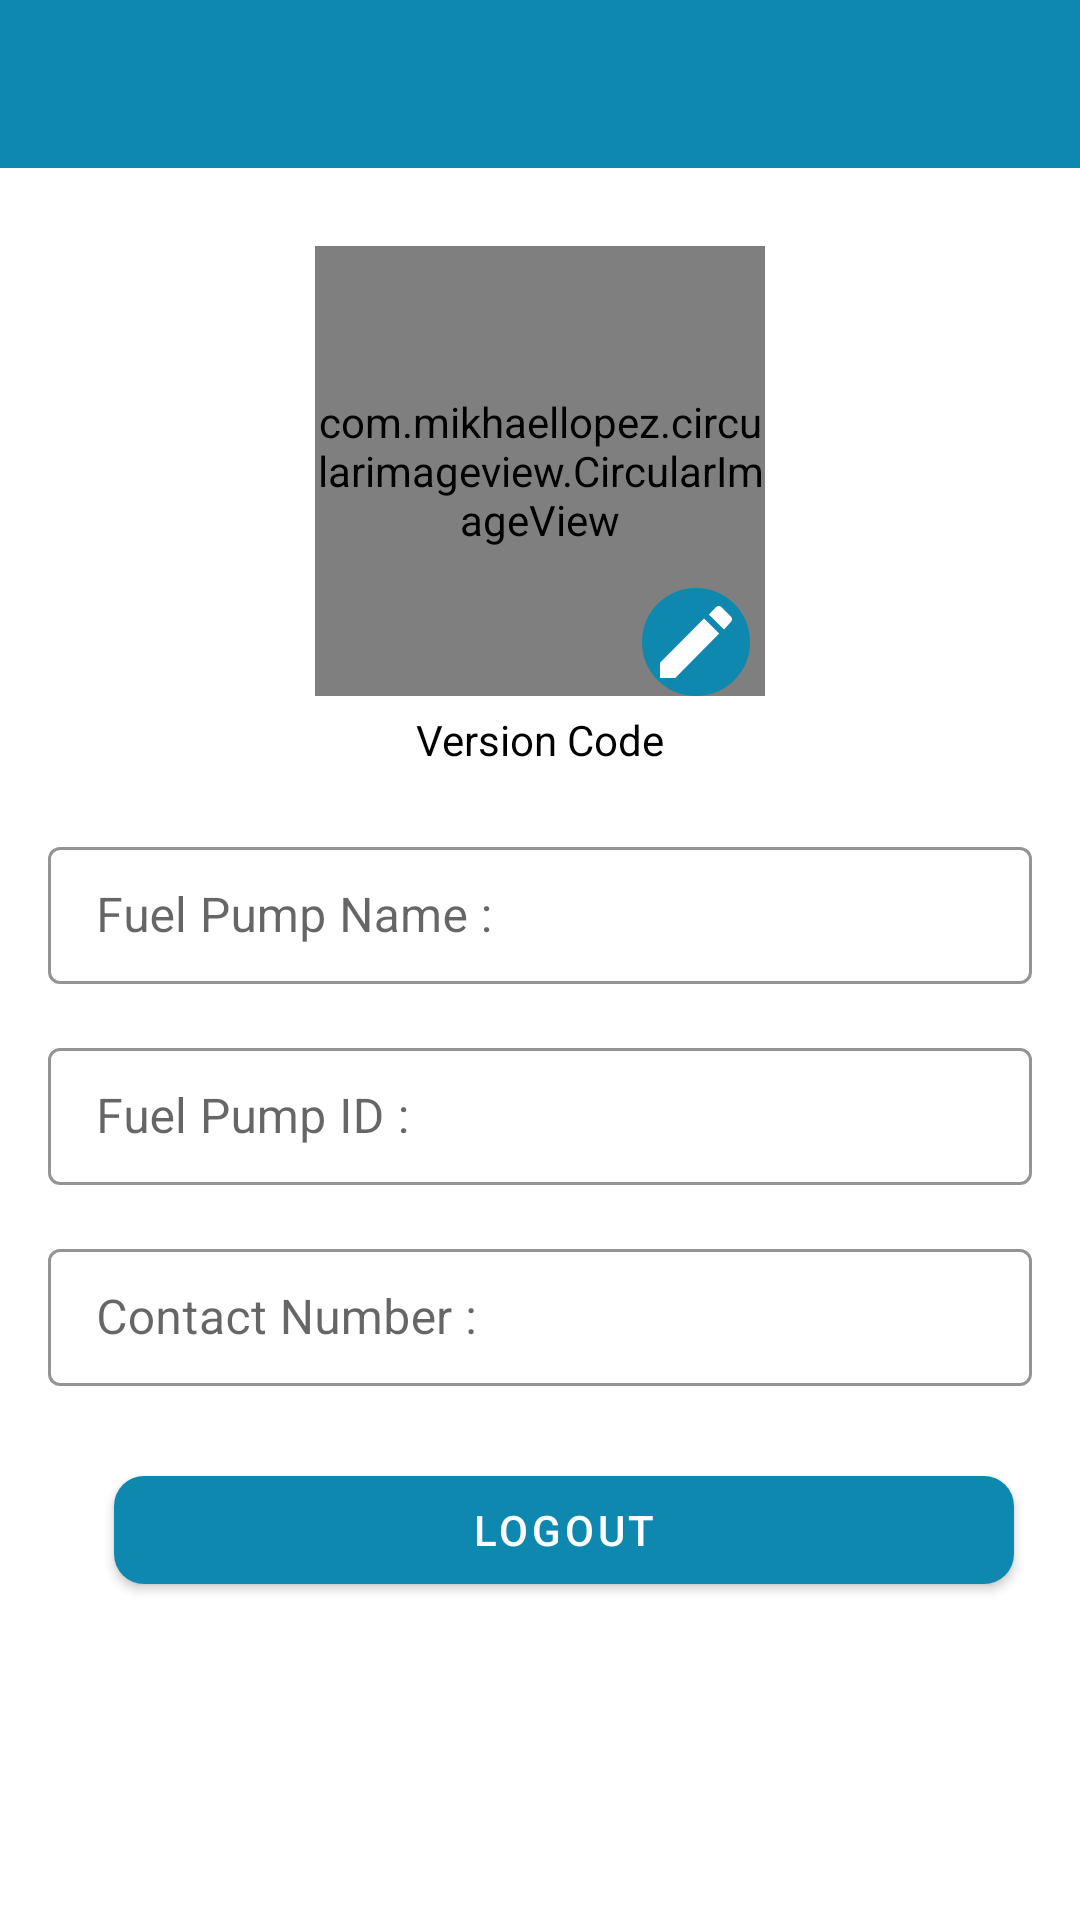

Write the Android layout XML for this screen, with the resource values it uses.
<!-- AndroidManifest.xml: application theme Theme.GenerateFuelRequest -->
<!-- res/layout/activity_profile.xml -->
<?xml version="1.0" encoding="utf-8"?>
<androidx.constraintlayout.widget.ConstraintLayout
    xmlns:android="http://schemas.android.com/apk/res/android"
    xmlns:app="http://schemas.android.com/apk/res-auto"
    xmlns:tools="http://schemas.android.com/tools"
    android:layout_width="match_parent"
    android:layout_height="match_parent"
    android:background="@color/backgroundColor"
    tools:context=".view.activities.Profile">

    <androidx.appcompat.widget.Toolbar
        android:id="@+id/toolbar"
        android:layout_width="match_parent"
        android:layout_height="wrap_content"
        app:titleTextColor="@color/white"
        android:background="@color/blue_logo"
        android:fitsSystemWindows="true"
        app:layout_constraintTop_toTopOf="parent"
        app:layout_constraintStart_toStartOf="parent"
        app:layout_constraintEnd_toEndOf="parent" />

    <ScrollView
        android:layout_width="match_parent"
        android:layout_height="0dp"
        app:layout_constraintTop_toBottomOf="@id/toolbar"
        app:layout_constraintBottom_toBottomOf="parent">

        <LinearLayout
            android:layout_width="match_parent"
            android:layout_height="wrap_content"
            android:orientation="vertical"
            android:padding="16dp">

            
            <FrameLayout
                android:id="@+id/iv_img_profile1"
                android:layout_width="wrap_content"
                android:layout_height="wrap_content"
                android:layout_gravity="center">

                <com.mikhaellopez.circularimageview.CircularImageView
                    android:id="@+id/profileImage"
                    android:layout_width="150dp"
                    android:layout_height="150dp"
                    android:layout_marginTop="10dp"
                    android:src="@drawable/user"
                    app:civ_border_width="2dp" />

                <ImageView
                    android:id="@+id/take_pic"
                    android:layout_width="wrap_content"
                    android:layout_height="wrap_content"
                    android:layout_gravity="bottom|end"
                    android:layout_marginEnd="5dp"
                    android:background="@drawable/bg_circle"
                    android:padding="6dp"
                    android:src="@drawable/edit_profile_pic"
                    tools:ignore="ContentDescription" />

            </FrameLayout>

            
            <TextView
                android:id="@+id/versionCodeId"
                android:layout_width="match_parent"
                android:layout_height="wrap_content"
                android:text="Version Code"
                android:textAlignment="center"
                android:textColor="@color/textColor"
                android:padding="5dp" />

            
            <com.google.android.material.textfield.TextInputLayout
                style="@style/Widget.MaterialComponents.TextInputLayout.OutlinedBox"
                android:layout_width="match_parent"
                android:layout_height="wrap_content"
                android:layout_marginTop="16dp"
                app:boxStrokeColor="@color/boxStrokeColor"
                app:hintTextColor="@color/hintTextColor">

                <com.google.android.material.textfield.TextInputEditText
                    android:id="@+id/fuelPumpName"
                    android:layout_width="match_parent"
                    android:layout_height="wrap_content"
                    android:hint="Fuel Pump Name : "
                    android:textColor="@color/textColor"
                    android:textColorHint="@color/hintTextColor"
                    android:inputType="text"
                    android:lines="1"
                    android:padding="12dp"
                    android:clickable="false"
                    android:focusable="false"
                    android:completionThreshold="1" />

            </com.google.android.material.textfield.TextInputLayout>

            <com.google.android.material.textfield.TextInputLayout
                android:id="@+id/vehicleNoContainer"
                style="@style/Widget.MaterialComponents.TextInputLayout.OutlinedBox"
                android:layout_width="match_parent"
                android:layout_height="wrap_content"
                android:layout_marginTop="16dp"
                app:boxStrokeColor="@color/boxStrokeColor"
                app:hintTextColor="@color/hintTextColor">

                <com.google.android.material.textfield.TextInputEditText
                    android:id="@+id/fuelPumpId"
                    android:layout_width="match_parent"
                    android:layout_height="wrap_content"
                    android:hint="Fuel Pump ID : "
                    android:textColor="@color/textColor"
                    android:textColorHint="@color/hintTextColor"
                    android:inputType="text"
                    android:lines="1"
                    android:padding="12dp"
                    android:clickable="false"
                    android:focusable="false"
                    android:completionThreshold="1" />

            </com.google.android.material.textfield.TextInputLayout>

            <com.google.android.material.textfield.TextInputLayout
                style="@style/Widget.MaterialComponents.TextInputLayout.OutlinedBox"
                android:layout_width="match_parent"
                android:layout_height="wrap_content"
                android:layout_marginTop="16dp"
                app:boxStrokeColor="@color/boxStrokeColor"
                app:hintTextColor="@color/hintTextColor">

                <com.google.android.material.textfield.TextInputEditText
                    android:id="@+id/contactNumber"
                    android:layout_width="match_parent"
                    android:layout_height="wrap_content"
                    android:hint="Contact Number : "
                    android:textColor="@color/textColor"
                    android:textColorHint="@color/hintTextColor"
                    android:inputType="number"
                    android:lines="1"
                    android:padding="12dp"
                    android:completionThreshold="1" />

            </com.google.android.material.textfield.TextInputLayout>

            
            <TextView
                android:id="@+id/clickMe"
                android:layout_width="match_parent"
                android:layout_height="wrap_content"
                android:layout_marginTop="16dp"
                android:text="Change Password ? Click Me."
                android:textColor="@color/linkColor"
                android:visibility="gone"
                />

            <LinearLayout
                android:id="@+id/passLayout"
                android:layout_width="match_parent"
                android:layout_height="wrap_content"
                android:orientation="vertical"
                android:visibility="gone">

                <com.google.android.material.textfield.TextInputLayout
                    style="@style/Widget.MaterialComponents.TextInputLayout.OutlinedBox"
                    android:layout_width="match_parent"
                    android:layout_height="wrap_content"
                    android:layout_marginTop="16dp"
                    app:boxStrokeColor="@color/boxStrokeColor"
                    app:hintTextColor="@color/hintTextColor">

                    <com.google.android.material.textfield.TextInputEditText
                        android:id="@+id/newPassword"
                        android:layout_width="match_parent"
                        android:layout_height="wrap_content"
                        android:hint="New Password : "
                        android:textColor="@color/textColor"
                        android:textColorHint="@color/hintTextColor"
                        android:inputType="text"
                        android:lines="1"
                        android:padding="12dp"
                        android:completionThreshold="1" />

                </com.google.android.material.textfield.TextInputLayout>

                <com.google.android.material.textfield.TextInputLayout
                    style="@style/Widget.MaterialComponents.TextInputLayout.OutlinedBox"
                    android:layout_width="match_parent"
                    android:layout_height="wrap_content"
                    android:layout_marginTop="16dp"
                    app:boxStrokeColor="@color/boxStrokeColor"
                    app:hintTextColor="@color/hintTextColor">

                    <com.google.android.material.textfield.TextInputEditText
                        android:id="@+id/confirmPassword"
                        android:layout_width="match_parent"
                        android:layout_height="wrap_content"
                        android:hint="Confirm Password : "
                        android:textColor="@color/textColor"
                        android:textColorHint="@color/hintTextColor"
                        android:inputType="text"
                        android:lines="1"
                        android:padding="12dp"
                        android:completionThreshold="1" />

                </com.google.android.material.textfield.TextInputLayout>

            </LinearLayout>

            
            <LinearLayout
                android:layout_width="match_parent"
                android:layout_height="wrap_content"
                android:layout_gravity="center"
                android:layout_marginTop="24dp"
                android:gravity="center"
                android:orientation="horizontal">

                <com.google.android.material.button.MaterialButton
                    android:id="@+id/updateBtn"
                    android:layout_width="wrap_content"
                    android:layout_height="wrap_content"
                    android:text="Update"
                    android:textColor="@color/buttonTextColor"
                    android:visibility="gone"
                    app:cornerRadius="10dp" />

                <com.google.android.material.button.MaterialButton
                    android:id="@+id/logOut"
                    android:layout_width="300dp"
                    android:layout_height="wrap_content"
                    android:layout_marginStart="16dp"
                    android:text="Logout"
                    android:textColor="@color/buttonTextColor"
                    app:cornerRadius="10dp" />

            </LinearLayout>

        </LinearLayout>

    </ScrollView>

</androidx.constraintlayout.widget.ConstraintLayout>
<!-- resources referenced by this layout -->
<resources>
  <color name="backgroundColor">#FFFFFF</color>
  <color name="blue_logo">#0F88AF</color>
  <color name="boxStrokeColor">#F1F0E8</color>
  <color name="buttonTextColor">#FFFFFFFF</color>
  <color name="hintTextColor">#FF000000</color>
  <color name="linkColor">#0000FF</color>
  <color name="textColor">#000000</color>
  <color name="white">#FFFFFFFF</color>
  <!-- drawable bg_circle (drawable) -->
  <?xml version="1.0" encoding="utf-8"?>
  <shape xmlns:android="http://schemas.android.com/apk/res/android"
      android:innerRadius="0dp"
      android:shape="ring"
      android:thicknessRatio="2"
      android:useLevel="false" >
      <solid android:color="@color/blue_logo" />
  
      <stroke
          android:width="2dp"
          android:color="@color/blue_logo" />
  
  </shape>
  <!-- drawable edit_profile_pic (drawable) -->
  <vector xmlns:android="http://schemas.android.com/apk/res/android"
      android:width="24dp"
      android:height="24dp"
      android:viewportWidth="459.0"
      android:viewportHeight="459.0">
      <path
          android:fillColor="#FFFFFF"
          android:pathData="M0,362.1V459h96.9l280.5,-283l-96.9,-96.9L0,362.1zM451.4,102c10.2,-10.2 10.2,-25.5 0,-35.7L392.7,7.6c-10.2,-10.2 -25.5,-10.2 -35.7,0l-45.9,45.9l96.9,96.9L451.4,102z" />
  </vector>
  <style name="Theme.GenerateFuelRequest" parent="Theme.MaterialComponents.DayNight.NoActionBar">
  
          
          <item name="colorPrimary">@color/blue_logo</item>
          <item name="colorPrimaryVariant">@color/purple_700</item>
          <item name="colorOnPrimary">@color/white</item>
          
          <item name="colorSecondary">@color/teal_200</item>
          <item name="colorSecondaryVariant">@color/teal_700</item>
          <item name="colorOnSecondary">@color/black</item>
          
          <item name="android:statusBarColor">@color/blue_logo</item>
          <item name="android:windowLightStatusBar">true</item>
          
  
      </style>
  <color name="purple_700">#FF3700B3</color>
  <color name="teal_200">#FF03DAC5</color>
  <color name="teal_700">#FF018786</color>
  <color name="black">#FF000000</color>
</resources>
